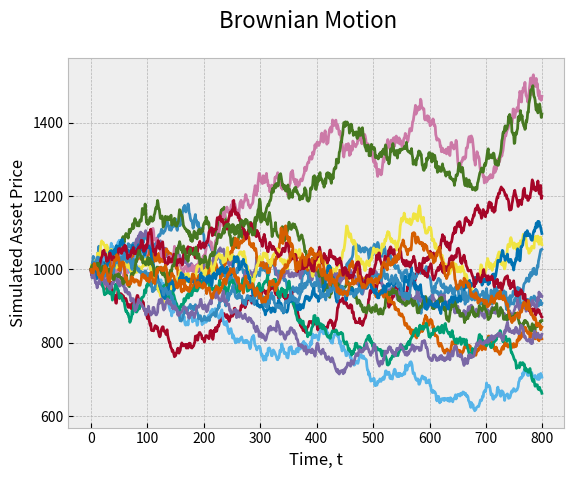
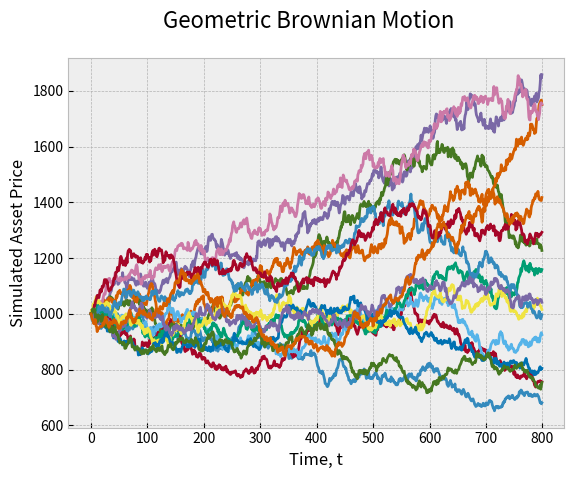
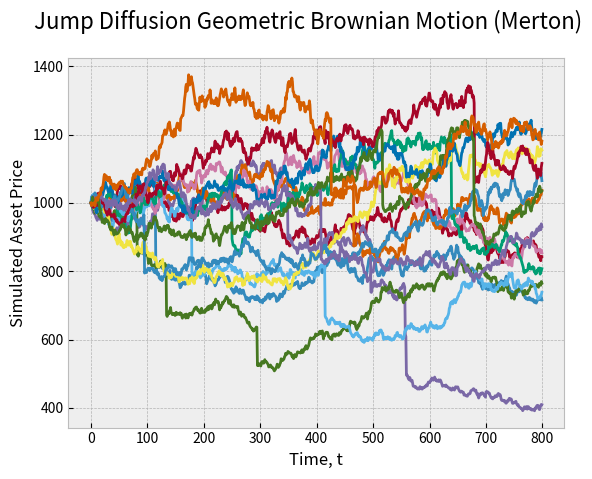
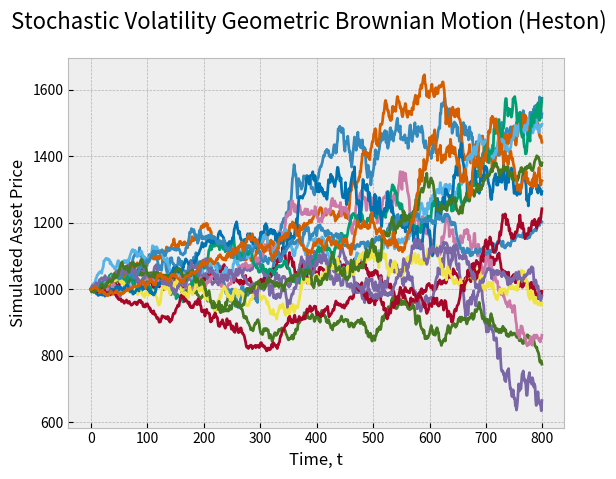
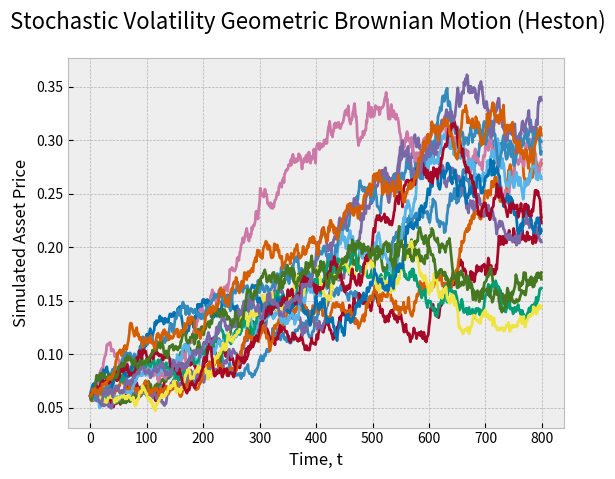
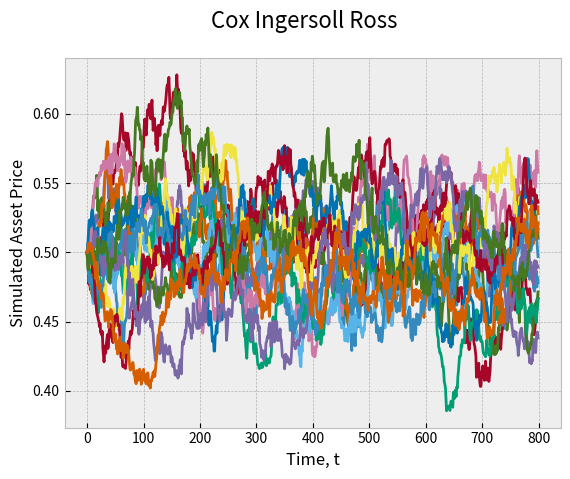
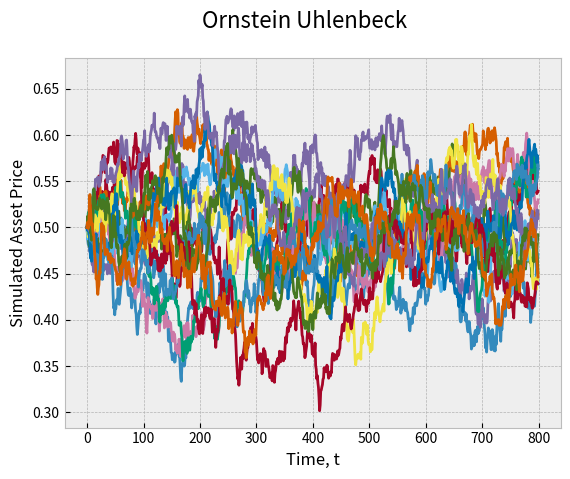

Write Python code to recreate these figures, in order.
import math
import numpy
import random
import decimal
import scipy.linalg
import numpy.random as nrand
import matplotlib.pyplot as plt

class ModelParameters:
    """
    Encapsulates model parameters
    """

    def __init__(self,
                 all_s0, all_time, all_delta, all_sigma, gbm_mu,
                 jumps_lamda=0.0, jumps_sigma=0.0, jumps_mu=0.0,
                 cir_a=0.0, cir_mu=0.0, all_r0=0.0, cir_rho=0.0,
                 ou_a=0.0, ou_mu=0.0,
                 heston_a=0.0, heston_mu=0.0, heston_vol0=0.0):
        # This is the starting asset value
        self.all_s0 = all_s0
        # This is the amount of time to simulate for
        self.all_time = all_time
        # This is the delta, the rate of time e.g. 1/252 = daily, 1/12 = monthly
        self.all_delta = all_delta
        # This is the volatility of the stochastic processes
        self.all_sigma = all_sigma
        # This is the annual drift factor for geometric brownian motion
        self.gbm_mu = gbm_mu
        # This is the probability of a jump happening at each point in time
        self.lamda = jumps_lamda
        # This is the volatility of the jump size
        self.jumps_sigma = jumps_sigma
        # This is the average jump size
        self.jumps_mu = jumps_mu
        # This is the rate of mean reversion for Cox Ingersoll Ross
        self.cir_a = cir_a
        # This is the long run average interest rate for Cox Ingersoll Ross
        self.cir_mu = cir_mu
        # This is the starting interest rate value
        self.all_r0 = all_r0
        # This is the correlation between the wiener processes of the Heston model
        self.cir_rho = cir_rho
        # This is the rate of mean reversion for Ornstein Uhlenbeck
        self.ou_a = ou_a
        # This is the long run average interest rate for Ornstein Uhlenbeck
        self.ou_mu = ou_mu
        # This is the rate of mean reversion for volatility in the Heston model
        self.heston_a = heston_a
        # This is the long run average volatility for the Heston model
        self.heston_mu = heston_mu
        # This is the starting volatility value for the Heston model
        self.heston_vol0 = heston_vol0


mp = ModelParameters(all_s0=1000,
                     all_r0=0.5,
                     all_time=800,
                     all_delta=0.00396825396,
                     all_sigma=0.125,
                     gbm_mu=0.058,
                     jumps_lamda=0.00125,
                     jumps_sigma=0.001,
                     jumps_mu=-0.2,
                     cir_a=3.0,
                     cir_mu=0.5,
                     cir_rho=0.5,
                     ou_a=3.0,
                     ou_mu=0.5,
                     heston_a=0.25,
                     heston_mu=0.35,
                     heston_vol0=0.06125)

paths = 15

def plot_stochastic_processes(processes, title):
    """
    This method plots a list of stochastic processes with a specified title
    :return: plots the graph of the two
    """
    plt.style.use(['bmh'])
    fig, ax = plt.subplots(1)
    fig.suptitle(title, fontsize=16)
    ax.set_xlabel('Time, t')
    ax.set_ylabel('Simulated Asset Price')
    x_axis = numpy.arange(0, len(processes[0]), 1)
    for i in range(len(processes)):
        plt.plot(x_axis, processes[i])
    plt.show()

def convert_to_returns(log_returns):
    """
    This method exponentiates a sequence of log returns to get daily returns.
    :param log_returns: the log returns to exponentiated
    :return: the exponentiated returns
    """
    return numpy.exp(log_returns)


def convert_to_prices(param, log_returns):
    """
    This method converts a sequence of log returns into normal returns (exponentiation) and then computes a price
    sequence given a starting price, param.all_s0.
    :param param: the model parameters object
    :param log_returns: the log returns to exponentiated
    :return:
    """
    returns = convert_to_returns(log_returns)
    # A sequence of prices starting with param.all_s0
    price_sequence = [param.all_s0]
    for i in range(1, len(returns)):
        # Add the price at t-1 * return at t
        price_sequence.append(price_sequence[i - 1] * returns[i - 1])
    return numpy.array(price_sequence)

def brownian_motion_log_returns(param):
    """
    This method returns a Wiener process. The Wiener process is also called Brownian motion. For more information
    about the Wiener process check out the Wikipedia page: http://en.wikipedia.org/wiki/Wiener_process
    :param param: the model parameters object
    :return: brownian motion log returns
    """
    sqrt_delta_sigma = math.sqrt(param.all_delta) * param.all_sigma
    return nrand.normal(loc=0, scale=sqrt_delta_sigma, size=param.all_time)

def brownian_motion_levels(param):
    """
    Returns a price sequence whose returns evolve according to a brownian motion
    :param param: model parameters object
    :return: returns a price sequence which follows a brownian motion
    """
    return convert_to_prices(param, brownian_motion_log_returns(param))

brownian_motion_examples = []
for i in range(paths):
    brownian_motion_examples.append(brownian_motion_levels(mp))
plot_stochastic_processes(brownian_motion_examples, "Brownian Motion")

def geometric_brownian_motion_log_returns(param):
    """
    This method constructs a sequence of log returns which, when exponentiated, produce a random Geometric Brownian
    Motion (GBM). GBM is the stochastic process underlying the Black Scholes options pricing formula.
    :param param: model parameters object
    :return: returns the log returns of a geometric brownian motion process
    """
    assert isinstance(param, ModelParameters)
    wiener_process = numpy.array(brownian_motion_log_returns(param))
    sigma_pow_mu_delta = (param.gbm_mu - 0.5 * math.pow(param.all_sigma, 2.0)) * param.all_delta
    return wiener_process + sigma_pow_mu_delta

def geometric_brownian_motion_levels(param):
    """
    Returns a sequence of price levels for an asset which evolves according to a geometric brownian motion
    :param param: model parameters object
    :return: the price levels for the asset
    """
    return convert_to_prices(param, geometric_brownian_motion_log_returns(param))

geometric_brownian_motion_examples = []
for i in range(paths):
    geometric_brownian_motion_examples.append(geometric_brownian_motion_levels(mp))
plot_stochastic_processes(geometric_brownian_motion_examples, "Geometric Brownian Motion")

def jump_diffusion_process(param):
    """
    This method produces a sequence of Jump Sizes which represent a jump diffusion process. These jumps are combined
    with a geometric brownian motion (log returns) to produce the Merton model.
    :param param: the model parameters object
    :return: jump sizes for each point in time (mostly zeroes if jumps are infrequent)
    """
    assert isinstance(param, ModelParameters)
    s_n = time = 0
    small_lamda = -(1.0 / param.lamda)
    jump_sizes = []
    for k in range(0, param.all_time):
        jump_sizes.append(0.0)
    while s_n < param.all_time:
        s_n += small_lamda * math.log(random.uniform(0, 1))
        for j in range(0, param.all_time):
            if time * param.all_delta <= s_n * param.all_delta <= (j + 1) * param.all_delta:
                # print("was true")
                jump_sizes[j] += random.normalvariate(param.jumps_mu, param.jumps_sigma)
                break
        time += 1
    return jump_sizes

def geometric_brownian_motion_jump_diffusion_log_returns(param):
    """
    This method constructs combines a geometric brownian motion process (log returns) with a jump diffusion process
    (log returns) to produce a sequence of gbm jump returns.
    :param param: model parameters object
    :return: returns a GBM process with jumps in it
    """
    assert isinstance(param, ModelParameters)
    jump_diffusion = jump_diffusion_process(param)
    geometric_brownian_motion = geometric_brownian_motion_log_returns(param)
    return numpy.add(jump_diffusion, geometric_brownian_motion)


def geometric_brownian_motion_jump_diffusion_levels(param):
    """
    This method converts a sequence of gbm jmp returns into a price sequence which evolves according to a geometric
    brownian motion but can contain jumps at any point in time.
    :param param: model parameters object
    :return: the price levels
    """
    return convert_to_prices(param, geometric_brownian_motion_jump_diffusion_log_returns(param))

jump_diffusion_examples = []
for i in range(paths):
    jump_diffusion_examples.append(geometric_brownian_motion_jump_diffusion_levels(mp))
plot_stochastic_processes(jump_diffusion_examples, "Jump Diffusion Geometric Brownian Motion (Merton)")

def heston_construct_correlated_path(param, brownian_motion_one):
    """
    This method is a simplified version of the Cholesky decomposition method for just two assets. It does not make use
    of matrix algebra and is therefore quite easy to implement.
    :param param: model parameters object
    :return: a correlated brownian motion path
    """
    # We do not multiply by sigma here, we do that in the Heston model
    sqrt_delta = math.sqrt(param.all_delta)
    # Construct a path correlated to the first path
    brownian_motion_two = []
    for i in range(param.all_time - 1):
        term_one = param.cir_rho * brownian_motion_one[i]
        term_two = math.sqrt(1 - math.pow(param.cir_rho, 2.0)) * random.normalvariate(0, sqrt_delta)
        brownian_motion_two.append(term_one + term_two)
    return numpy.array(brownian_motion_one), numpy.array(brownian_motion_two)

def get_correlated_geometric_brownian_motions(param, correlation_matrix, n):
    """
    This method can construct a basket of correlated asset paths using the Cholesky decomposition method
    :param param: model parameters object
    :param correlation_matrix: nxn correlation matrix
    :param n: the number of assets i.e. the number of paths to return
    :return: n correlated log return geometric brownian motion processes
    """
    assert isinstance(param, ModelParameters)
    decomposition = scipy.linalg.cholesky(correlation_matrix, lower=False)
    uncorrelated_paths = []
    sqrt_delta_sigma = math.sqrt(param.all_delta) * param.all_sigma
    # Construct uncorrelated paths to convert into correlated paths
    for i in range(param.all_time):
        uncorrelated_random_numbers = []
        for j in range(n):
            uncorrelated_random_numbers.append(random.normalvariate(0, sqrt_delta_sigma))
        uncorrelated_paths.append(numpy.array(uncorrelated_random_numbers))
    uncorrelated_matrix = numpy.matrix(uncorrelated_paths)
    correlated_matrix = uncorrelated_matrix * decomposition
    assert isinstance(correlated_matrix, numpy.matrix)
    # The rest of this method just extracts paths from the matrix
    extracted_paths = []
    for i in range(1, n + 1):
        extracted_paths.append([])
    for j in range(0, len(correlated_matrix)*n - n, n):
        for i in range(n):
            extracted_paths[i].append(correlated_matrix.item(j + i))
    return extracted_paths

def cox_ingersoll_ross_heston(param):
    """
    This method returns the rate levels of a mean-reverting cox ingersoll ross process. It is used to model interest
    rates as well as stochastic volatility in the Heston model. Because the returns between the underlying and the
    stochastic volatility should be correlated we pass a correlated Brownian motion process into the method from which
    the interest rate levels are constructed. The other correlated process is used in the Heston model
    :param param: the model parameters objects
    :return: the interest rate levels for the CIR process
    """
    # We don't multiply by sigma here because we do that in heston
    sqrt_delta_sigma = math.sqrt(param.all_delta) * param.all_sigma
    brownian_motion_volatility = nrand.normal(loc=0, scale=sqrt_delta_sigma, size=param.all_time)
    a, mu, zero = param.heston_a, param.heston_mu, param.heston_vol0
    volatilities = [zero]
    for i in range(1, param.all_time):
        drift = a * (mu - volatilities[i-1]) * param.all_delta
        randomness = math.sqrt(max(volatilities[i - 1], 0.05)) * brownian_motion_volatility[i - 1]
        volatilities.append(max(volatilities[i - 1], 0.05) + drift + randomness)
    return numpy.array(brownian_motion_volatility), numpy.array(volatilities)

def heston_model_levels(param):
    """
    NOTE - this method is dodgy! Need to debug!
    The Heston model is the geometric brownian motion model with stochastic volatility. This stochastic volatility is
    given by the cox ingersoll ross process. Step one on this method is to construct two correlated GBM processes. One
    is used for the underlying asset prices and the other is used for the stochastic volatility levels
    :param param: model parameters object
    :return: the prices for an underlying following a Heston process
    """
    assert isinstance(param, ModelParameters)
    # Get two correlated brownian motion sequences for the volatility parameter and the underlying asset
    # brownian_motion_market, brownian_motion_vol = get_correlated_paths_simple(param)
    brownian, cir_process = cox_ingersoll_ross_heston(param)
    brownian, brownian_motion_market = heston_construct_correlated_path(param, brownian)

    heston_market_price_levels = [param.all_s0]
    for i in range(1, param.all_time):
        drift = param.gbm_mu * heston_market_price_levels[i - 1] * param.all_delta
        vol = cir_process[i - 1] * heston_market_price_levels[i - 1] * brownian_motion_market[i - 1]
        heston_market_price_levels.append(heston_market_price_levels[i - 1] + drift + vol)
    return numpy.array(heston_market_price_levels), numpy.array(cir_process)

stochastic_volatility_examples = []
for i in range(paths):
    stochastic_volatility_examples.append(heston_model_levels(mp)[0])
plot_stochastic_processes(stochastic_volatility_examples, "Stochastic Volatility Geometric Brownian Motion (Heston)")

stochastic_volatility_examples = []
for i in range(paths):
    stochastic_volatility_examples.append(heston_model_levels(mp)[1])
plot_stochastic_processes(stochastic_volatility_examples, "Stochastic Volatility Geometric Brownian Motion (Heston)")

def cox_ingersoll_ross_levels(param):
    """
    This method returns the rate levels of a mean-reverting cox ingersoll ross process. It is used to model interest
    rates as well as stochastic volatility in the Heston model. Because the returns between the underlying and the
    stochastic volatility should be correlated we pass a correlated Brownian motion process into the method from which
    the interest rate levels are constructed. The other correlated process is used in the Heston model
    :param param: the model parameters object
    :return: the interest rate levels for the CIR process
    """
    brownian_motion = brownian_motion_log_returns(param)
    # Setup the parameters for interest rates
    a, mu, zero = param.cir_a, param.cir_mu, param.all_r0
    # Assumes output is in levels
    levels = [zero]
    for i in range(1, param.all_time):
        drift = a * (mu - levels[i-1]) * param.all_delta
        # The main difference between this and the Ornstein Uhlenbeck model is that we multiply the 'random'
        # component by the square-root of the previous level i.e. the process has level dependent interest rates.
        randomness = math.sqrt(levels[i - 1]) * brownian_motion[i - 1]
        levels.append(levels[i - 1] + drift + randomness)
    return numpy.array(levels)

cir_examples = []
for i in range(paths):
    cir_examples.append(cox_ingersoll_ross_levels(mp))
plot_stochastic_processes(cir_examples, "Cox Ingersoll Ross")

def ornstein_uhlenbeck_levels(param):
    """
    This method returns the rate levels of a mean-reverting ornstein uhlenbeck process.
    :param param: the model parameters object
    :return: the interest rate levels for the Ornstein Uhlenbeck process
    """
    ou_levels = [param.all_r0]
    brownian_motion_returns = brownian_motion_log_returns(param)
    for i in range(1, param.all_time):
        drift = param.ou_a * (param.ou_mu - ou_levels[i-1]) * param.all_delta
        randomness = brownian_motion_returns[i - 1]
        ou_levels.append(ou_levels[i - 1] + drift + randomness)
    return ou_levels

ou_examples = []
for i in range(paths):
    ou_examples.append(ornstein_uhlenbeck_levels(mp))
plot_stochastic_processes(ou_examples, "Ornstein Uhlenbeck")